Image classification data set "Augmentation" (Priyanah/Cervical-Cancer-Using-Machine-Learning on GitHub). Class labels (7): carcinoma in situ, light dysplastic, moderate dysplastic, normal columnar, normal intermediate, normal superficial, severe dysplastic.

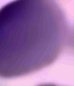
Label: carcinoma in situ

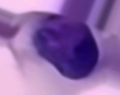
Label: moderate dysplastic

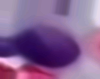
Label: severe dysplastic

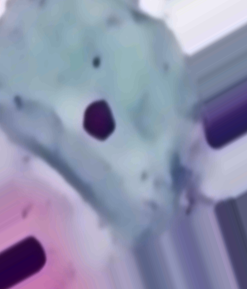
Label: normal superficial

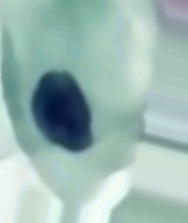
Label: light dysplastic

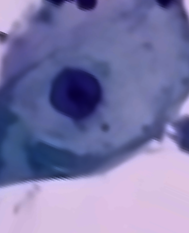
Label: normal intermediate
